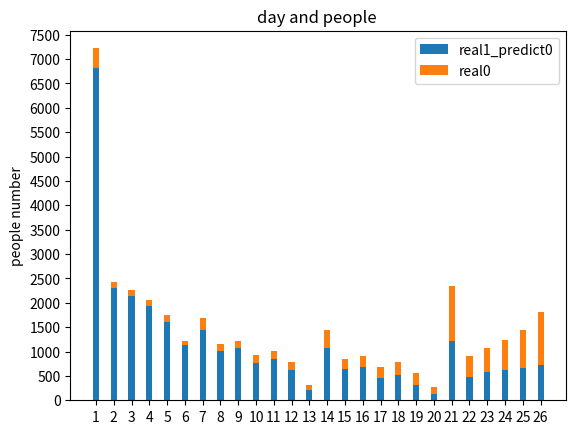

Source code (Python):
import numpy as np
import matplotlib.pyplot as plt
'''

'''

real1 = (21894,21774,21650,21527,21398,21324,21087,20944,20797,20650,20488,20312,20216,19848,19653,19416,19173,18909,18664,18514,17381,16941,16457,15851,15075,13986)

real1_predict0 =  (6809,2306,2134,1935,1616,1134,1444,1015,1073,775,851,613,214,1081,644,680,448,512,319,123,1215,475,588,630,672,726)
N = len(real1_predict0)
# print(len(real1_predict0), len(real1))
real1_predict1 = tuple(real1[i]-real1_predict0[i] for i in range(26))

print(real1_predict1)
real0 = (413,120,124,123,129,74,237,143,147,147,162,176,96,368,195,237,243,264,245,150,1133,440,484,606,776,1089)

ind = np.arange(N)    # the x locations for the groups
print(ind)

width = 0.35       # the width of the bars: can also be len(x) sequence

p1 = plt.bar(ind, real1_predict0, width)
p2 = plt.bar(ind, real0, width,bottom=real1_predict0)

plt.ylabel('people number')
plt.title('day and people ')
x_day = (str(i) for i in range(1,27))
plt.xticks(ind, x_day)
plt.yticks(np.arange(0, 8000, 500))
plt.legend((p1[0], p2[0]), ('real1_predict0','real0'))

plt.show()
